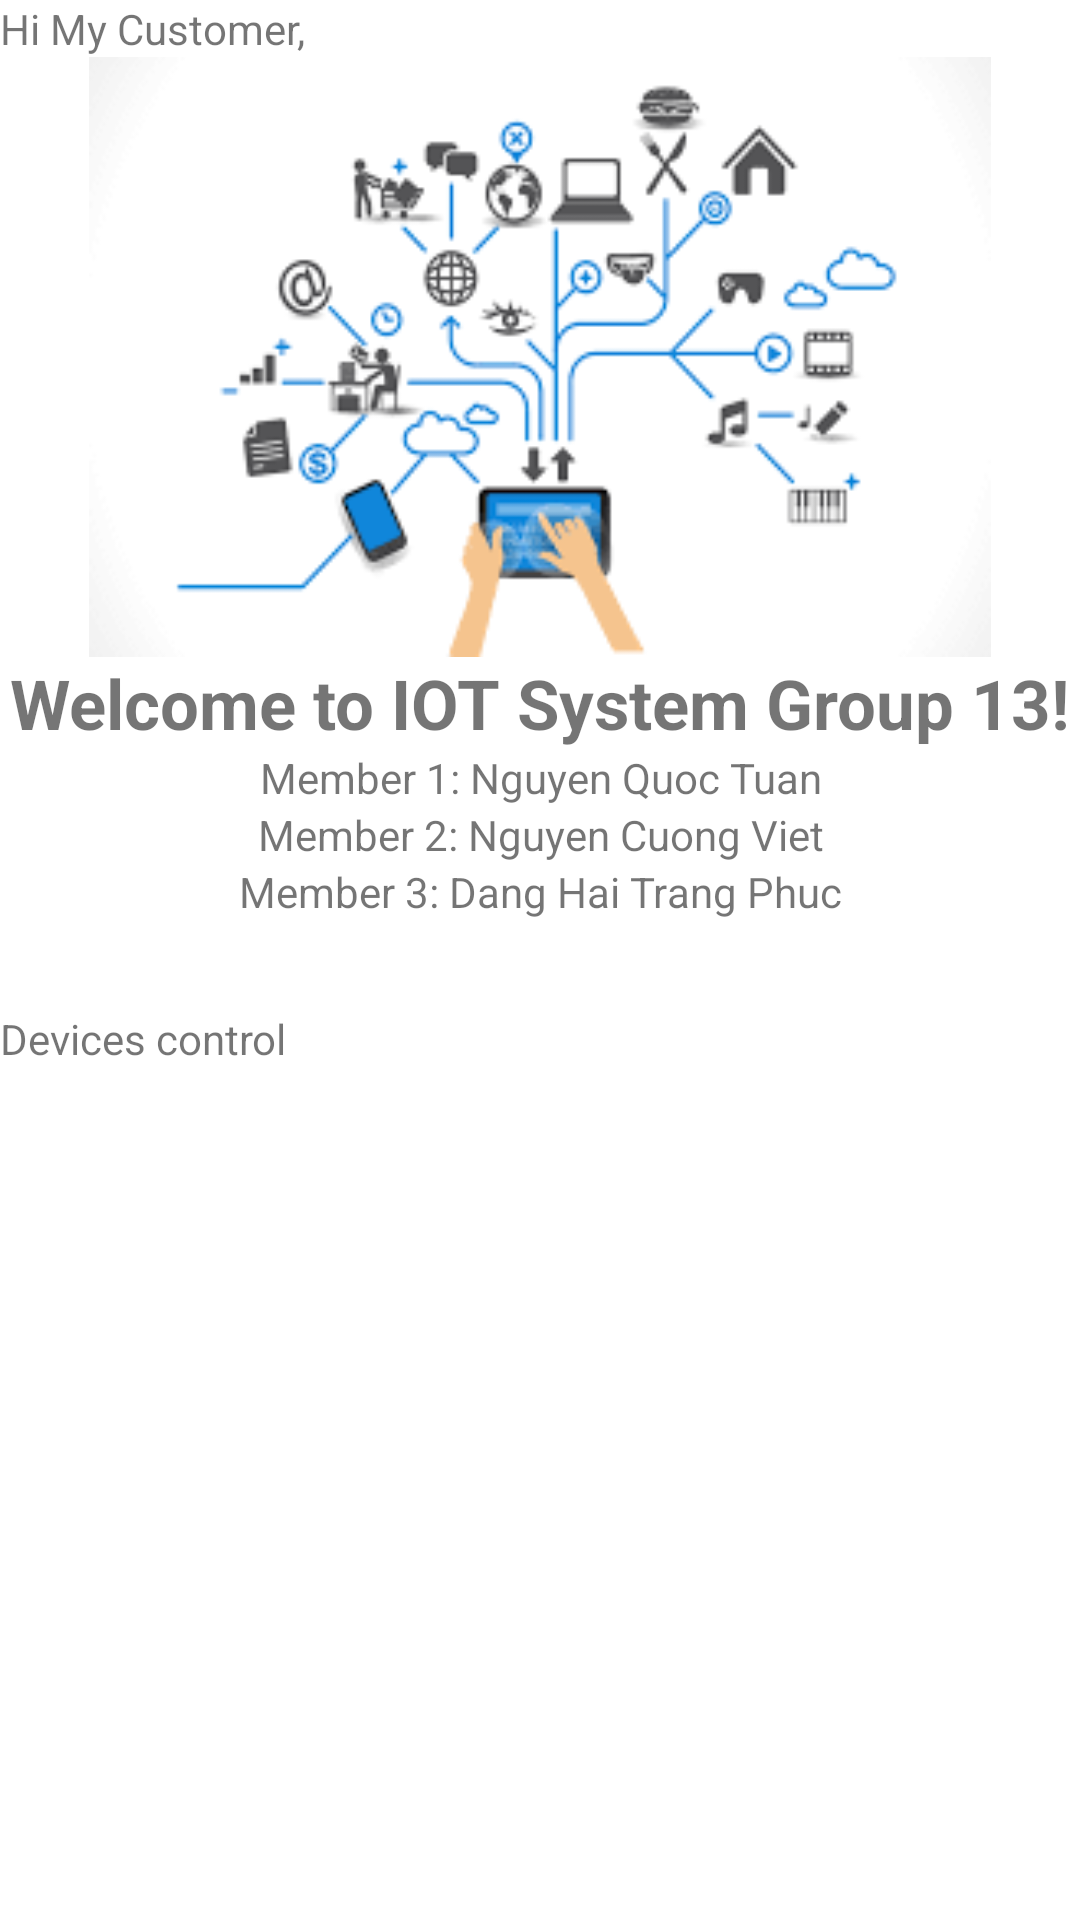

Layout XML and referenced resources for this Android screen:
<!-- AndroidManifest.xml: application theme Theme.IoTDashboard -->
<!-- res/layout/fragment_dash_board.xml -->
<?xml version="1.0" encoding="utf-8"?>
<LinearLayout xmlns:android="http://schemas.android.com/apk/res/android"
    xmlns:app="http://schemas.android.com/apk/res-auto"
    xmlns:tools="http://schemas.android.com/tools"
    android:orientation="vertical"
    android:layout_width="match_parent"
    android:layout_height="match_parent"
    tools:context=".Service.DashBoardFragment">


        <TextView
            android:layout_width="wrap_content"
            android:layout_height="wrap_content"
            android:text="Hi My Customer,"/>

        <ImageView
            android:id="@+id/imageView"
            android:layout_width="match_parent"
            android:layout_height="200dp"
            android:src="@drawable/iot_banner" />

        <LinearLayout
            android:layout_width="wrap_content"
            android:layout_height="wrap_content"
            android:orientation="vertical"
            android:layout_gravity="center_horizontal">
                <TextView
                    android:layout_width="wrap_content"
                    android:layout_height="wrap_content"
                    android:text="Welcome to IOT System Group 13!"
                    android:textSize="23sp"
                    android:textStyle="bold"/>

                <TextView
                    android:layout_width="match_parent"
                    android:layout_height="wrap_content"
                    android:text="Member 1: Nguyen Quoc Tuan"
                    android:gravity="center_horizontal"/>
                <TextView
                    android:layout_width="match_parent"
                    android:layout_height="wrap_content"
                    android:text="Member 2: Nguyen Cuong Viet"
                    android:gravity="center_horizontal"/>
                <TextView
                    android:layout_width="match_parent"
                    android:layout_height="wrap_content"
                    android:text="Member 3: Dang Hai Trang Phuc"
                    android:gravity="center_horizontal"/>
        </LinearLayout>

        <TextView
            android:layout_width="wrap_content"
            android:layout_height="wrap_content"
            android:text="Devices control"
            android:layout_marginTop="30dp"
            android:layout_marginBottom="15dp"/>

        <androidx.recyclerview.widget.RecyclerView
            android:id="@+id/recycler_device"
            android:layout_below="@id/imageView"
            android:layout_width="match_parent"
            android:layout_height="match_parent" />

</LinearLayout>
<!-- resources referenced by this layout -->
<resources>
  <!-- drawable iot_banner: png bitmap (drawable, 8084 bytes) -->
  <style name="Theme.IoTDashboard" parent="Theme.MaterialComponents.DayNight.NoActionBar">
          
          <item name="colorPrimary">@color/purple_500</item>
          <item name="colorPrimaryVariant">@color/purple_700</item>
          <item name="colorOnPrimary">@color/white</item>
          
          <item name="colorSecondary">@color/teal_200</item>
          <item name="colorSecondaryVariant">@color/teal_700</item>
          <item name="colorOnSecondary">@color/black</item>
          
          <item name="android:statusBarColor">?attr/colorPrimaryVariant</item>
          
      </style>
  <!-- not gathered from this repository: default colours our renderer supplied (Android Studio template values) -->
  <color name="purple_500">#FF6200EE</color>
  <color name="purple_700">#FF3700B3</color>
  <color name="teal_200">#FF03DAC5</color>
  <color name="teal_700">#FF018786</color>
  <color name="black">#FF000000</color>
  <color name="white">#FFFFFFFF</color>
</resources>
